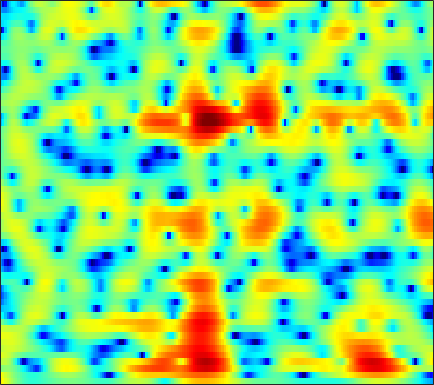

The file beside this chart, header and first rows:
5.3526, 4.7266, 3.8691, 2.9962, 2.334, 1.4525, 0.58416, -0.045102, -0.83748, -1.5572, -2.1789, -2.5682, -2.9673, -3.2362, -3.3504, -3.3912, -3.3384, -3.2386, -3.0286, -2.7401, -2.4119, -2.1686, -1.8573, -1.5677
4.744, 4.024, 3.099, 2.219, 1.59, 0.79, 0.03332, -0.5073, -1.185, -1.815, -2.38, -2.749, -3.157, -3.456, -3.599, -3.664, -3.577, -3.415, -3.089, -2.658, -2.164, -1.772, -1.244, -0.7281
-0.08853, 0.1594, 0.473, 0.5454, 0.4189, -0.0002902, -0.6652, -1.31, -2.33, -3.481, -4.715, -5.694, -7.101, -8.733, -10.13, -12.18, -13.63, -13.01, -10.22, -7.117, -4.451, -2.752, -0.8455, 0.7163
2.491, 2.459, 2.218, 1.657, 0.9815, -0.3123, -2.197, -4.099, -7.465, -12.14, -17.76, -17.22, -12.92, -10.28, -9.116, -8.286, -7.814, -7.384, -6.407, -4.907, -3.183, -1.911, -0.3776, 0.9375
3.775, 3.541, 3.189, 2.752, 2.364, 1.751, 1.023, 0.4494, -0.248, -0.8257, -1.277, -1.518, -1.735, -1.835, -1.859, -1.866, -1.865, -1.861, -1.841, -1.788, -1.691, -1.6, -1.474, -1.36
2.245, 2.662, 3.018, 3.186, 3.222, 3.171, 2.987, 2.773, 2.432, 2.054, 1.646, 1.323, 0.8602, 0.3806, 0.01478, -0.4832, -0.9937, -1.397, -1.976, -2.615, -3.339, -3.954, -4.895, -6.02
3.026, 3.322, 3.583, 3.697, 3.704, 3.638, 3.477, 3.279, 2.909, 2.442, 1.894, 1.421, 0.693, -0.1374, -0.8208, -1.798, -2.803, -3.552, -4.515, -5.415, -6.241, -6.82, -7.596, -8.453
4.1, 4.077, 4.034, 3.943, 3.829, 3.632, 3.394, 3.174, 2.797, 2.299, 1.658, 1.07, 0.1103, -1.099, -2.214, -4.048, -6.368, -8.504, -11.9, -15.04, -14.86, -13.02, -10.71, -9.016
3.184, 2.961, 2.691, 2.497, 2.384, 2.272, 2.22, 2.22, 2.211, 2.127, 1.908, 1.635, 1.106, 0.3459, -0.4039, -1.678, -3.26, -4.582, -6.276, -7.418, -7.532, -7.024, -6.03, -5.038
-0.2341, -1.08, -2.414, -3.697, -4.298, -4.141, -2.987, -1.835, -0.3418, 0.896, 1.797, 2.265, 2.643, 2.772, 2.738, 2.527, 2.156, 1.81, 1.317, 0.8351, 0.3835, 0.04314, -0.4397, -0.966
-4.271, -5.298, -7.412, -10.21, -12.27, -12.06, -8.266, -5.549, -2.748, -0.6461, 0.9526, 1.87, 2.774, 3.364, 3.66, 3.884, 3.927, 3.839, 3.571, 3.148, 2.568, 2.007, 1.05, -0.2086
-7.632, -7.211, -6.836, -6.503, -6.061, -5.242, -4.207, -3.312, -2.063, -0.8926, 0.1598, 0.8644, 1.667, 2.295, 2.644, 2.957, 3.128, 3.158, 3.061, 2.806, 2.393, 1.988, 1.318, 0.4943
-10.79, -9.572, -7.986, -6.71, -5.904, -4.823, -3.768, -3.023, -2.08, -1.177, -0.3699, 0.1632, 0.7994, 1.378, 1.748, 2.131, 2.387, 2.504, 2.559, 2.49, 2.291, 2.065, 1.676, 1.204
-12.49, -10.92, -8.928, -7.027, -5.813, -4.513, -3.448, -2.782, -2.054, -1.407, -0.8025, -0.3609, 0.2037, 0.7716, 1.198, 1.753, 2.226, 2.502, 2.753, 2.845, 2.766, 2.588, 2.205, 1.672
-11.28, -8.557, -6.159, -4.652, -3.703, -2.737, -2.16, -1.917, -1.841, -2.042, -2.294, -2.338, -1.981, -1.147, -0.2789, 1.016, 2.224, 2.979, 3.708, 4.117, 4.206, 4.042, 3.5, 2.569
-3.256, -3.18, -2.736, -2.242, -2.026, -1.903, -2.043, -2.39, -3.227, -4.833, -7.918, -12.35, -32.25, -10.78, -5.731, -1.691, 0.8953, 2.278, 3.59, 4.383, 4.72, 4.703, 4.313, 3.491
-3.595, -4.103, -4.654, -4.744, -4.729, -4.628, -4.448, -4.394, -4.45, -4.59, -4.866, -5.011, -4.634, -3.616, -2.565, -0.963, 0.5112, 1.424, 2.376, 3.038, 3.392, 3.482, 3.382, 3.061
-7.529, -9.004, -11.06, -11.98, -11.4, -9.657, -7.712, -6.424, -5.066, -3.921, -2.899, -2.228, -1.412, -0.5637, 0.06728, 0.8339, 1.53, 1.978, 2.439, 2.74, 2.888, 2.896, 2.796, 2.588
-9.697, -11.87, -16.17, -18.61, -16.13, -11.79, -8.47, -6.541, -4.368, -2.683, -1.332, -0.4401, 0.5256, 1.296, 1.798, 2.313, 2.662, 2.835, 2.938, 2.876, 2.68, 2.444, 2.051, 1.598
-8.424, -9.07, -9.36, -9.034, -8.193, -6.571, -4.74, -3.452, -1.837, -0.3727, 0.8159, 1.54, 2.374, 2.976, 3.275, 3.533, 3.604, 3.521, 3.25, 2.785, 2.103, 1.451, 0.3817, -0.8654
-14.8, -20.11, -15.71, -10.06, -7.283, -4.456, -2.348, -0.9712, 0.5109, 1.669, 2.617, 3.138, 3.631, 3.946, 4.026, 3.976, 3.754, 3.463, 2.892, 2.124, 1.087, 0.1113, -1.588, -3.885
-6.436, -6.677, -5.959, -4.47, -3.044, -1.262, 0.1924, 1.101, 2.129, 2.827, 3.283, 3.504, 3.549, 3.396, 3.195, 2.771, 2.22, 1.769, 1.084, 0.311, -0.5619, -1.306, -2.458, -3.836
-0.545, -0.3816, 0.2152, 0.8504, 1.396, 2.07, 2.722, 3.092, 3.401, 3.555, 3.419, 3.175, 2.634, 1.778, 1.02, -0.1638, -1.384, -2.172, -2.903, -3.284, -3.457, -3.627, -3.929, -4.446
1.085, 1.752, 2.417, 3.089, 3.465, 3.849, 4.085, 4.184, 4.118, 3.853, 3.365, 2.749, 1.668, 0.11, -1.532, -4.404, -8.756, -13.42, -15.32, -10.4, -7.441, -6.217, -5.52, -5.546
0.8002, 1.872, 2.739, 3.334, 3.587, 3.781, 3.755, 3.661, 3.466, 3.09, 2.639, 2.13, 1.261, 0.1082, -1.022, -2.816, -4.876, -6.181, -6.797, -6.147, -5.176, -4.582, -4.286, -4.491
1.953, 2.394, 2.833, 2.816, 2.635, 2.2, 1.635, 1.18, 0.7454, 0.5154, 0.484, 0.5758, 0.5663, 0.5081, 0.3533, -0.009688, -0.3531, -0.6296, -0.8644, -1.026, -1.138, -1.234, -1.438, -1.858
3.894, 3.677, 3.143, 2.271, 1.327, -0.4658, -2.84, -5.106, -7.813, -7.162, -4.621, -2.889, -1.144, -0.0445, 0.5075, 0.9551, 1.148, 1.184, 1.109, 0.982, 0.8169, 0.6421, 0.3949, 0.09418
4.488, 4.059, 3.159, 2.038, 0.9237, -0.9522, -3.42, -5.581, -8.061, -7.505, -4.984, -3.254, -1.528, -0.3434, 0.2045, 0.6486, 0.7344, 0.665, 0.4012, 0.05954, -0.2783, -0.4633, -0.6084, -0.5849
4.1, 3.679, 2.958, 2.142, 1.489, 0.6284, -0.1979, -0.6349, -1.032, -0.9866, -0.7144, -0.3483, 0.07635, 0.3886, 0.4506, 0.2849, -0.2286, -0.8439, -1.969, -3.427, -4.958, -5.71, -5.693, -4.572
3.131, 2.611, 1.934, 1.179, 0.6947, 0.214, -0.01273, 0.01043, 0.2367, 0.5941, 0.9834, 1.237, 1.494, 1.526, 1.408, 0.9263, 0.09391, -0.8918, -2.761, -5.652, -10.46, -16.73, -15.35, -8.412
1.121, 0.288, -1.117, -2.84, -4.178, -5.264, -4.72, -3.615, -1.848, -0.3576, 0.8518, 1.501, 2.1, 2.389, 2.41, 2.194, 1.68, 1.116, 0.1459, -0.9588, -2.003, -2.5, -2.602, -2.08
-0.8357, -1.685, -3.545, -6.462, -9.808, -15.69, -11.63, -7.378, -3.709, -1.254, 0.3815, 1.292, 2.097, 2.588, 2.75, 2.77, 2.565, 2.32, 1.881, 1.394, 0.9284, 0.6176, 0.3147, 0.1197
-1.203, -1.382, -1.893, -2.455, -2.781, -2.923, -2.454, -1.806, -0.7203, 0.3466, 1.238, 1.78, 2.295, 2.593, 2.679, 2.631, 2.426, 2.189, 1.78, 1.296, 0.7767, 0.3543, -0.199, -0.7635
-1.115, -0.7959, -0.426, -0.109, 0.1134, 0.4502, 0.8514, 1.173, 1.625, 2.028, 2.382, 2.54, 2.665, 2.612, 2.491, 2.172, 1.737, 1.319, 0.6873, -0.02879, -0.7987, -1.395, -2.232, -3.115
-1.389, -0.6855, 0.2, 0.9353, 1.403, 1.971, 2.405, 2.695, 2.966, 3.149, 3.196, 3.149, 2.941, 2.578, 2.189, 1.531, 0.6935, -0.03301, -1.102, -2.235, -3.38, -4.166, -5.179, -6.126
-2.029, -0.8227, 0.4173, 1.444, 2.089, 2.754, 3.263, 3.526, 3.747, 3.815, 3.691, 3.515, 3.085, 2.475, 1.851, 0.8169, -0.508, -1.703, -3.614, -5.816, -8.063, -9.469, -10.31, -10.21
-1.936, -0.7445, 0.6502, 1.719, 2.38, 3.03, 3.529, 3.747, 3.919, 3.886, 3.712, 3.442, 2.951, 2.243, 1.567, 0.4102, -1.109, -2.53, -5.026, -8.544, -14.15, -21.93, -20.91, -13.83
-1.066, -0.2603, 0.781, 1.679, 2.209, 2.82, 3.156, 3.329, 3.346, 3.208, 2.962, 2.662, 2.219, 1.645, 1.166, 0.4018, -0.5568, -1.402, -2.695, -4.146, -5.521, -6.373, -6.777, -6.598
-1.268, -0.5367, 0.2687, 1.224, 1.806, 2.403, 2.645, 2.647, 2.35, 1.894, 1.249, 0.8616, 0.3918, 0.1326, 0.02697, -0.06217, -0.05318, -0.135, -0.2295, -0.3836, -0.5329, -0.6476, -0.7585, -0.97
-7.3, -5.465, -2.461, -0.1496, 1.055, 1.849, 2.077, 1.699, 0.6409, -0.9868, -3.325, -4.767, -5.815, -5.071, -4.203, -3.03, -1.826, -1.031, 0.07451, 1.055, 1.848, 2.365, 2.761, 2.921
-8.478, -6.38, -3.308, -0.9773, 0.196, 0.8638, 0.8283, 0.1334, -1.485, -4.257, -9.139, -14.11, -16.9, -13.07, -11.46, -11.04, -9.928, -7.729, -4.441, -1.644, 0.4092, 1.569, 2.634, 3.328
-0.8602, -0.4613, 0.1156, 0.7087, 1.042, 1.283, 0.9789, 0.5336, -0.4695, -1.958, -3.682, -4.925, -6.644, -8.484, -10.16, -13.38, -14.51, -11.13, -6.51, -3.304, -1.086, 0.06785, 1.223, 1.937
0.694, 0.8738, 1.319, 1.658, 1.825, 1.943, 1.865, 1.705, 1.286, 0.6559, -0.02711, -0.6361, -1.519, -2.259, -2.768, -3.25, -3.203, -2.843, -2.095, -1.266, -0.6075, -0.2686, -0.05427, -0.08555
-0.4441, 0.03248, 0.5933, 1.123, 1.459, 1.779, 2.061, 2.151, 2.167, 2.098, 1.913, 1.699, 1.421, 1.131, 0.918, 0.7038, 0.539, 0.442, 0.3085, 0.1078, -0.2443, -0.665, -1.571, -2.883
-3.291, -2.419, -1.494, -0.6294, -0.01917, 0.7146, 1.323, 1.703, 2.116, 2.411, 2.551, 2.605, 2.602, 2.482, 2.365, 2.182, 1.927, 1.695, 1.315, 0.797, 0.08939, -0.6315, -1.913, -3.734
-6.593, -5.772, -4.565, -3.412, -2.485, -1.25, -0.1512, 0.6142, 1.434, 2.025, 2.442, 2.638, 2.724, 2.686, 2.589, 2.371, 2.115, 1.901, 1.581, 1.2, 0.72, 0.2629, -0.4651, -1.405
-9.724, -10.2, -10.19, -8.457, -6.532, -3.965, -1.795, -0.536, 0.7569, 1.643, 2.175, 2.344, 2.335, 2.126, 1.851, 1.413, 1.015, 0.8075, 0.6811, 0.7263, 0.8457, 0.9366, 0.9607, 0.8766
-10.23, -13.19, -18.42, -12.97, -8.607, -4.604, -1.956, -0.5412, 0.8261, 1.663, 2, 1.97, 1.572, 0.7109, -0.225, -1.759, -3.367, -4.111, -3.772, -2.342, -0.7482, 0.2756, 1.319, 2.048
-4.39, -4.632, -4.641, -3.961, -3.112, -1.814, -0.5925, 0.1787, 0.9456, 1.363, 1.391, 1.153, 0.4448, -0.8637, -2.356, -5.341, -10.51, -17.25, -12.52, -6.285, -2.783, -1.02, 0.6487, 1.78
-1.972, -1.919, -1.753, -1.417, -1.094, -0.6005, -0.08539, 0.2638, 0.5768, 0.7072, 0.6457, 0.4534, -0.04393, -0.7822, -1.477, -2.502, -3.375, -3.692, -3.452, -2.543, -1.416, -0.6019, 0.3394, 1.065
-1.511, -1.485, -1.283, -1.003, -0.7484, -0.383, -0.04711, 0.1564, 0.3596, 0.4627, 0.4521, 0.3654, 0.159, -0.09205, -0.2817, -0.507, -0.6534, -0.6652, -0.5313, -0.2787, 0.04983, 0.2925, 0.5506, 0.7072
-2.303, -2.229, -1.893, -1.384, -0.9406, -0.3823, 0.0717, 0.3275, 0.577, 0.6915, 0.6703, 0.5952, 0.4908, 0.394, 0.3619, 0.4073, 0.5523, 0.7089, 0.9547, 1.173, 1.321, 1.345, 1.216, 0.8653
-6.224, -5.744, -4.286, -2.58, -1.478, -0.3225, 0.4983, 0.9056, 1.151, 1.103, 0.8228, 0.5097, 0.04983, -0.3072, -0.3822, -0.1064, 0.5485, 1.144, 1.912, 2.549, 2.924, 3.005, 2.801, 2.157
-19.59, -14.01, -7.627, -4.166, -2.493, -0.9294, 0.03103, 0.4162, 0.4992, 0.1113, -0.7798, -1.843, -3.991, -6.831, -8.335, -6.714, -3.336, -1.167, 1.004, 2.51, 3.473, 3.882, 4.034, 3.745
-6.314, -6.173, -5.534, -4.539, -3.774, -2.926, -2.356, -2.142, -2.124, -2.49, -3.338, -4.36, -6.382, -9.037, -10.43, -8.762, -5.292, -3.037, -0.7412, 0.9117, 2.072, 2.67, 3.16, 3.365
-5.82, -6.119, -6.13, -5.818, -5.432, -4.926, -4.487, -4.237, -4.038, -3.999, -4.1, -4.247, -4.374, -4.307, -4.032, -3.321, -2.3, -1.455, -0.3332, 0.6502, 1.429, 1.886, 2.358, 2.697
-8.567, -9.801, -9.833, -8.663, -7.67, -6.58, -5.894, -5.596, -5.41, -5.23, -4.839, -4.368, -3.557, -2.664, -1.977, -1.073, -0.2606, 0.2747, 0.8831, 1.322, 1.622, 1.781, 1.943, 2.123
-10.43, -17.12, -14.69, -9.126, -6.997, -5.629, -5.461, -6.01, -7.446, -8.96, -8.471, -6.593, -3.88, -1.624, -0.3054, 1.02, 1.929, 2.359, 2.585, 2.458, 2.018, 1.525, 0.7863, 0.2888
